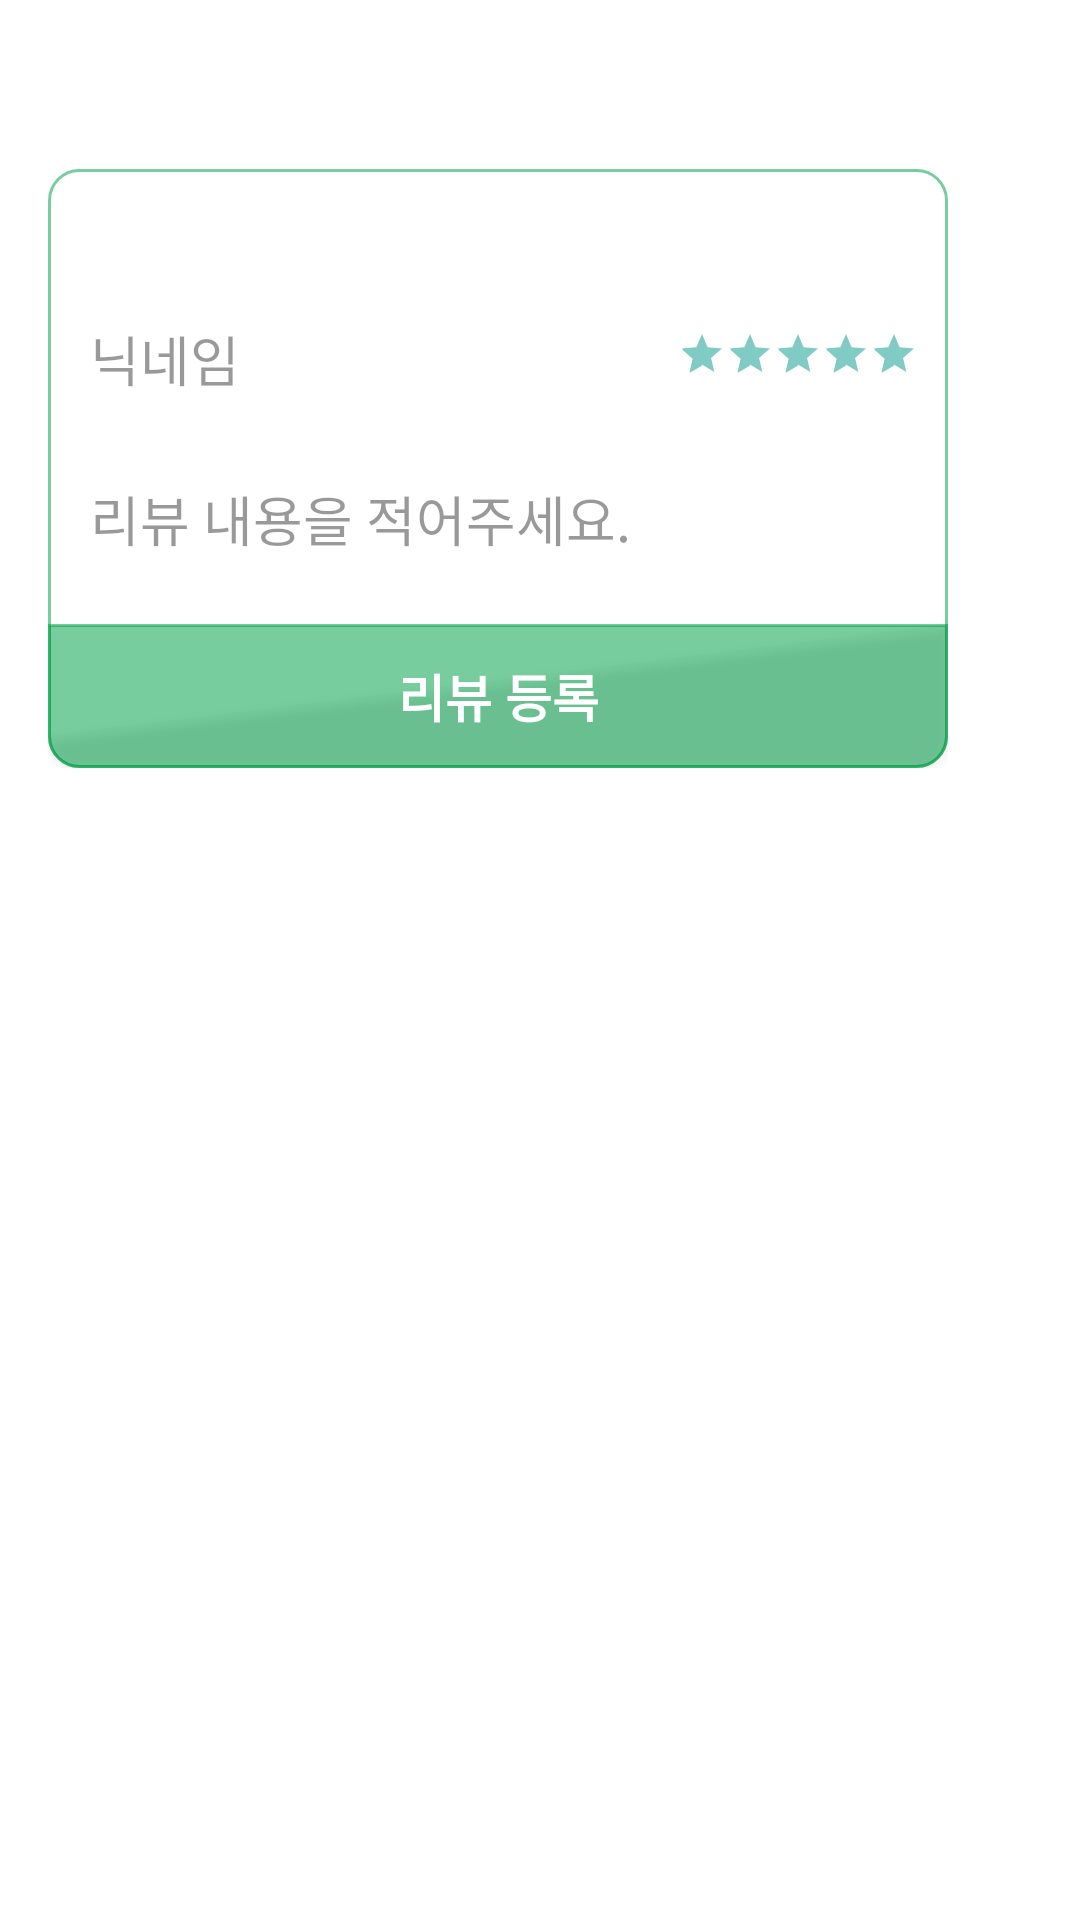

Produce the Android XML layout that renders to this screen, including the resource entries it uses.
<!-- AndroidManifest.xml: activity theme Base.Theme.AppCompat.Dialog -->
<!-- res/layout/activity_food_add_review.xml -->
<?xml version="1.0" encoding="utf-8"?>
<RelativeLayout xmlns:android="http://schemas.android.com/apk/res/android"
    xmlns:app="http://schemas.android.com/apk/res-auto"
    xmlns:tools="http://schemas.android.com/tools"
    android:layout_width="wrap_content"
    android:layout_height="wrap_content"
    android:layout_centerInParent="true"
    android:background="#00000000">


    <LinearLayout
        android:layout_below="@+id/review_logo"
        android:layout_marginTop="-20dp"
        android:layout_width="300dp"
        android:layout_height="wrap_content"
        android:background="@drawable/shape_review_bg"
        android:orientation="vertical">

        
        <RelativeLayout
            android:layout_marginTop="40dp"
            android:layout_marginLeft="10dp"
            android:layout_marginRight="10dp"
            android:layout_gravity="center"
            android:layout_width="match_parent"
            android:layout_height="wrap_content">

            <EditText
                android:id="@+id/review_add_id"
                android:hint="닉네임"
                style="@style/ReviewEditText"
                android:layout_width="140dp"
                android:layout_height="wrap_content" />

            <RatingBar
                android:id="@+id/review_add_star"
                android:rating="5.0"
                android:isIndicator="false"
                style="@style/Base.Widget.AppCompat.RatingBar.Small"
                android:layout_centerVertical="true"
                android:layout_alignParentRight="true"
                android:layout_width="wrap_content"
                android:layout_height="wrap_content" />


        </RelativeLayout>

        <EditText
            android:id="@+id/review_add_content"
            android:hint="리뷰 내용을 적어주세요."
            style="@style/ReviewEditText"
            android:layout_marginTop="10dp"
            android:layout_marginBottom="15dp"
            android:layout_marginLeft="10dp"
            android:layout_marginRight="10dp"
            android:layout_width="match_parent"
            android:layout_height="wrap_content" />

        <Button
            android:id="@+id/review_add_button"
            android:background="@drawable/shape_reviewbutton"
            android:text="리뷰 등록"
            android:textColor="@color/white"
            android:textSize="17sp"
            android:textStyle="bold"
            android:layout_width="match_parent"
            android:layout_height="wrap_content" />
    </LinearLayout>


    <ImageView
        android:id="@+id/review_logo"
        android:layout_centerHorizontal="true"
        android:background="@drawable/food_review"
        android:layout_width="60dp"
        android:layout_height="60dp" />


</RelativeLayout>
<!-- resources referenced by this layout -->
<resources>
  <color name="white">#FFFFFFFF</color>
  <!-- drawable shape_review_bg (drawable) -->
  <?xml version="1.0" encoding="utf-8"?>
  <shape xmlns:android="http://schemas.android.com/apk/res/android"
      android:shape="rectangle">
  
      <corners
          android:bottomLeftRadius="10dp"
          android:bottomRightRadius="10dp"
          android:topLeftRadius="10dp"
          android:topRightRadius="10dp" />
      <stroke
          android:color="@color/app_color"
          android:width="1dp"/>
      <solid android:color="@color/white"/>
  
  </shape>
  <!-- drawable shape_reviewbutton (drawable) -->
  <?xml version="1.0" encoding="utf-8"?>
  <shape xmlns:android="http://schemas.android.com/apk/res/android"
      android:shape="rectangle">
  
      <corners
          android:bottomLeftRadius="10dp"
          android:bottomRightRadius="10dp" />
      <stroke
          android:color="@color/app_color"
          android:width="1dp"/>
      <solid android:color="@color/app_color"/>
  
  </shape>
  <style name="ReviewEditText" parent="Widget.AppCompat.EditText">
          <item name="android:textColorHint">@color/black_overlay</item>
          <item name="colorControlNormal">@color/black_overlay</item>
          <item name="colorControlActivated">@color/app_color</item>
      </style>
  <color name="app_color">#8800A148</color>
  <color name="black_overlay">#66000000</color>
</resources>
